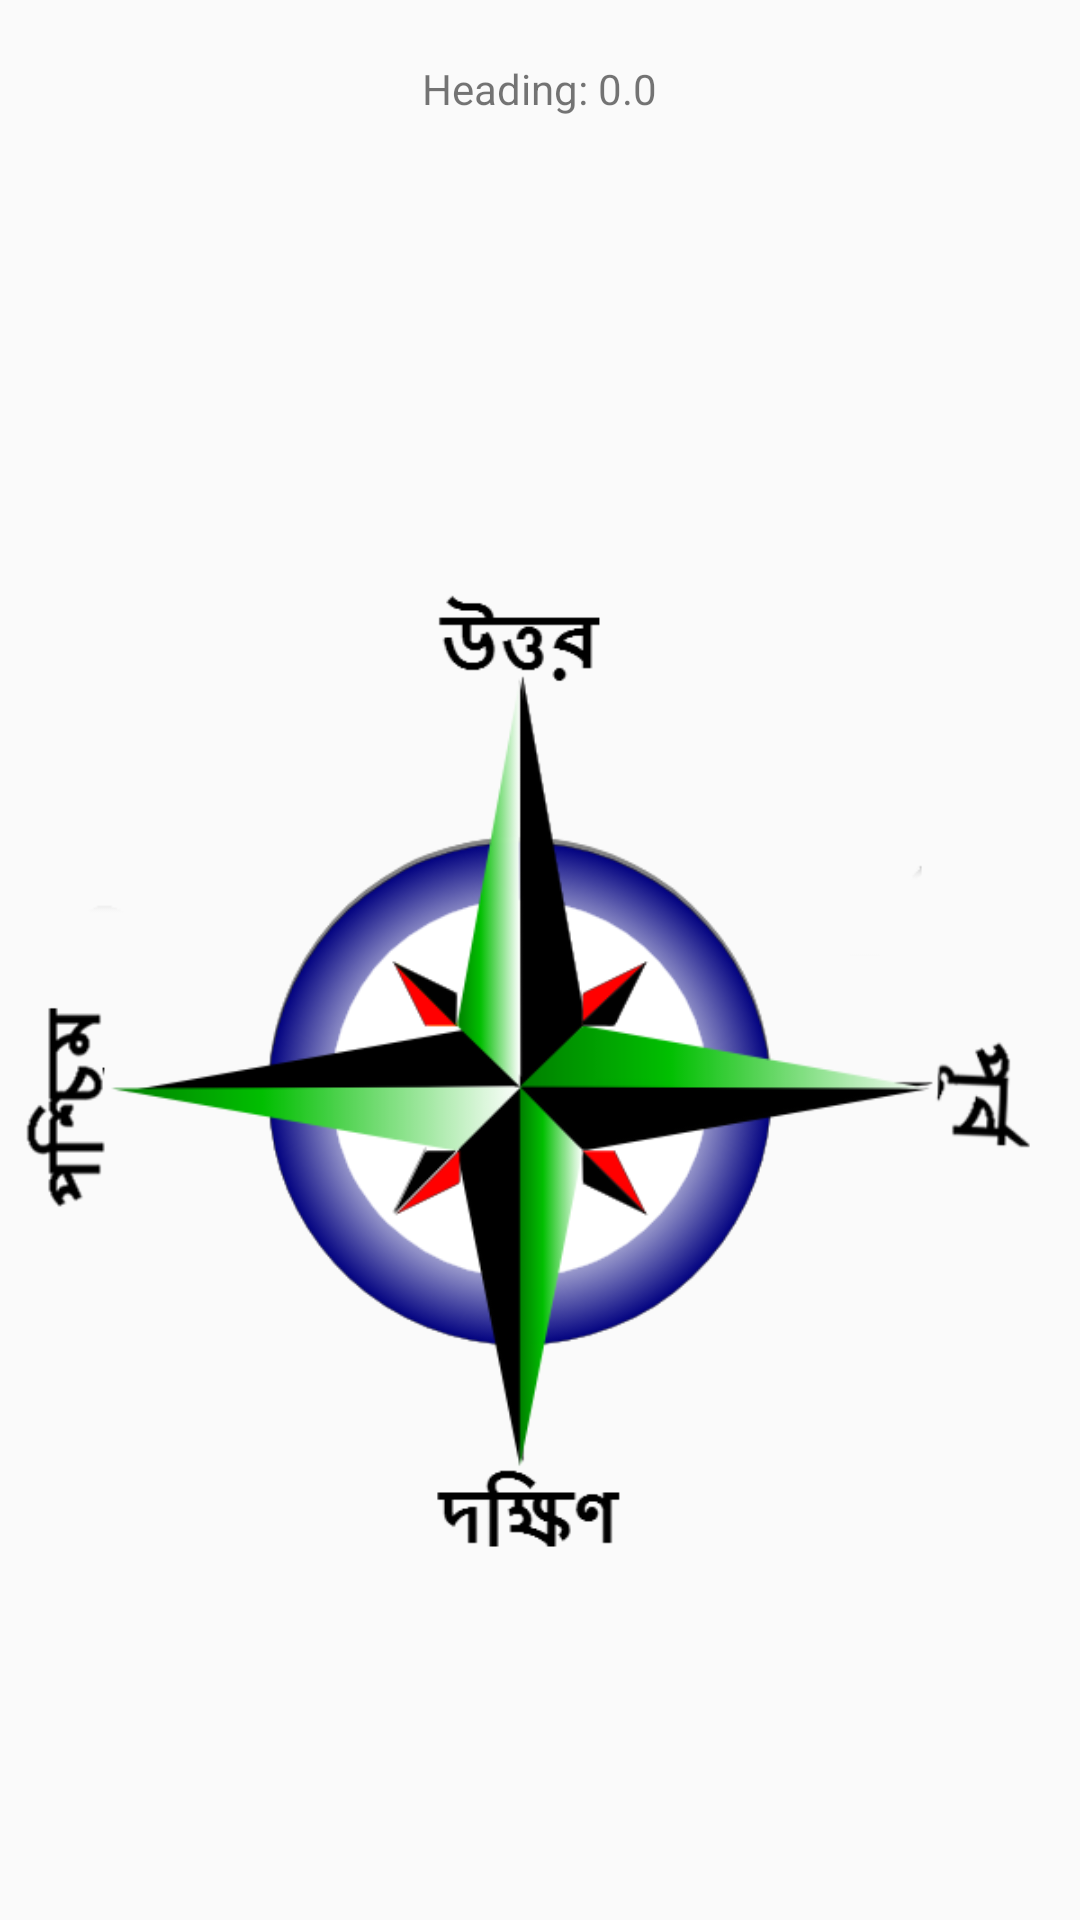

Layout XML and referenced resources for this Android screen:
<!-- AndroidManifest.xml: application theme AppTheme -->
<!-- res/layout/fragment_direction.xml -->
<FrameLayout xmlns:android="http://schemas.android.com/apk/res/android"
    xmlns:tools="http://schemas.android.com/tools"
    android:layout_width="match_parent"
    android:layout_height="match_parent"
    tools:context="layout.Direction">

    
    <RelativeLayout
        android:layout_width="match_parent"
        android:layout_height="match_parent">
    <TextView
        android:id="@+id/tvHeading"
        android:layout_width="wrap_content"
        android:layout_height="wrap_content"
        android:layout_centerHorizontal="true"
        android:layout_marginBottom="40dp"
        android:layout_marginTop="20dp"
        android:text="Heading: 0.0" />
    <ImageView
        android:id="@+id/imageViewCompass"
        android:layout_width="wrap_content"
        android:layout_height="wrap_content"
        android:layout_below="@+id/tvHeading"
        android:layout_centerHorizontal="true"
        android:src="@drawable/img_compass" />
    </RelativeLayout>

</FrameLayout>
<!-- resources referenced by this layout -->
<resources>
  <!-- drawable img_compass: png bitmap (drawable, 55269 bytes) -->
  <style name="AppTheme" parent="Theme.AppCompat.Light.NoActionBar">
          
          <item name="colorPrimary">@color/orange</item>
          <item name="colorPrimaryDark">@color/orange</item>
      </style>
  <color name="orange">#125688</color>
</resources>
